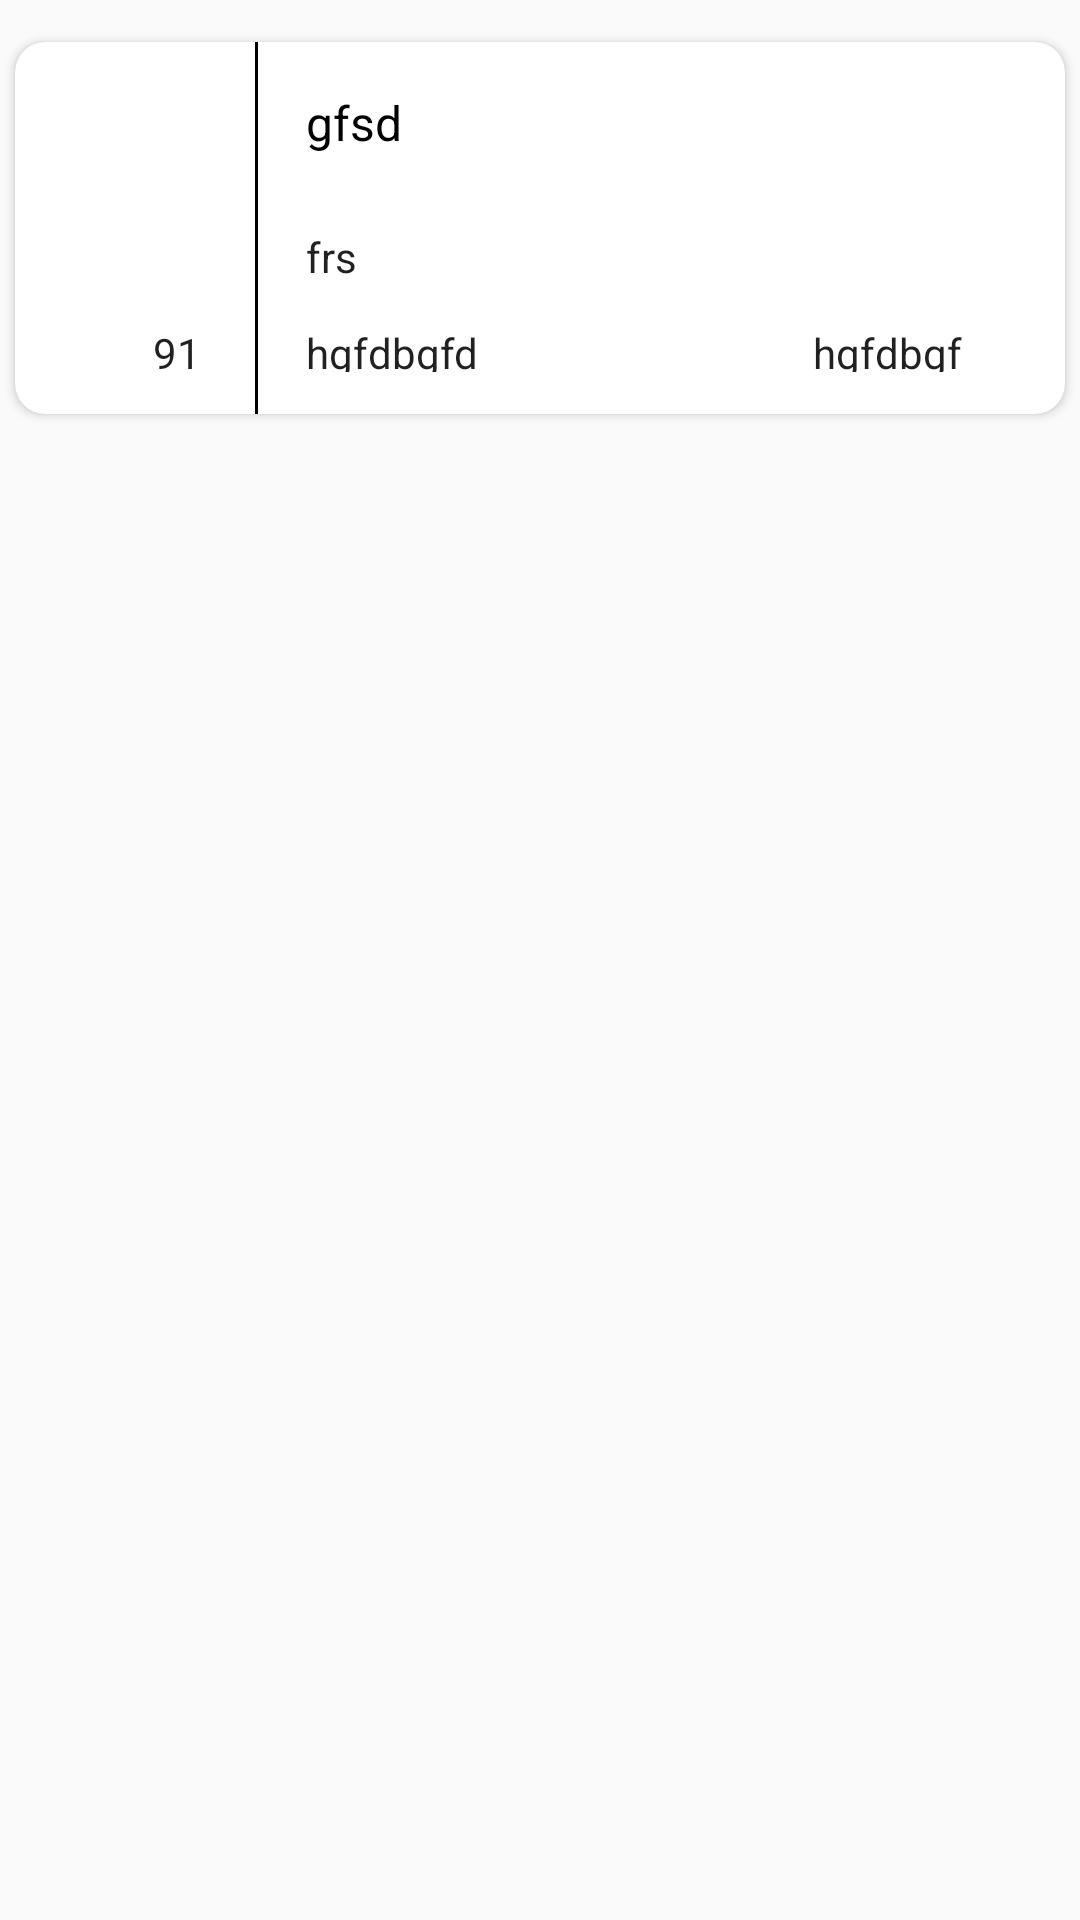

Android layout source for this screen:
<!-- AndroidManifest.xml: application theme AppTheme -->
<!-- res/layout/recycler_layout_demo.xml -->
<?xml version="1.0" encoding="utf-8"?>
<LinearLayout
    xmlns:android="http://schemas.android.com/apk/res/android"
    xmlns:card="http://schemas.android.com/apk/res-auto"
    android:layout_width="match_parent"
    android:layout_height="wrap_content"
    android:layout_marginLeft="12dp"
    android:layout_marginRight="12dp"
    android:layout_marginTop="5dp"
    android:layout_marginBottom="5dp"
    android:orientation="vertical">

    <android.support.v7.widget.CardView
        android:layout_width="match_parent"
        android:layout_height="136dp"
        android:layout_marginTop="8dp"
        android:clickable="true"
        android:id="@+id/card_view"
        card:cardElevation="2dp"
        card:cardUseCompatPadding="true"
        card:cardBackgroundColor="@color/cardBackground"
        card:cardCornerRadius="10dp"
        >

        <RelativeLayout
            android:layout_width="match_parent"
            android:layout_height="match_parent"
            android:orientation="vertical">

            <View
                android:id="@+id/line_view"
                android:background="@color/blak"
                android:layout_width="1dp"
                android:layout_marginLeft="80dp"
                android:layout_height="126dp">

            </View>

            <TextView
                android:layout_width="230dp"
                android:layout_height="40dp"
                android:layout_marginLeft="97dp"
                android:layout_marginTop="16dp"
                android:layout_marginStart="97dp"
                android:textSize="16sp"
                android:text="gfsd"
                android:textColor="@color/blak"
                android:id="@+id/title"/>

            <TextView
                android:layout_width="170dp"
                android:layout_height="16dp"
                android:id="@+id/card_street"
                android:textSize="14sp"
                android:layout_marginTop="6dp"
                android:layout_marginStart="97dp"
                android:layout_marginLeft="16dp"
                android:layout_below="@+id/title"
                android:text="frs"
                android:textColor="@color/blak_87"/>

            <TextView
                android:layout_width="80dp"
                android:layout_height="16dp"
                android:layout_marginLeft="16dp"
                android:layout_marginStart="97dp"
                android:layout_marginTop="16dp"
                android:textSize="14sp"
                android:id="@+id/card_date"
                android:textColor="@color/blak_87"
                android:text="hgfdbgfd"
                android:layout_below="@+id/card_street"/>

            <TextView
                android:layout_width="54dp"
                android:layout_height="16dp"
                android:layout_marginLeft="16dp"
                android:layout_marginStart="266dp"
                android:textSize="14sp"
                android:layout_marginTop="16dp"
                android:textColor="@color/blak_87"
                android:text="hgfdbgfd"
                android:id="@+id/card_days"
                android:layout_below="@+id/card_street"/>

            <TextView
                android:layout_width="17dp"
                android:layout_height="16dp"
                android:layout_marginLeft="16dp"
                android:layout_marginStart="46dp"
                android:textSize="14sp"
                android:layout_marginTop="16dp"
                android:textColor="@color/blak_87"
                android:text="91"
                android:id="@+id/card_likes"
                android:layout_below="@+id/card_street"/>

            <ImageView
                android:layout_width="wrap_content"
                android:layout_height="wrap_content"
                android:layout_marginLeft="16dp"
                android:id="@+id/card_icon"
                android:src="@mipmap/ic_launcher"
                android:layout_marginStart="19dp"/>

            <ImageView
                android:layout_width="wrap_content"
                android:layout_height="wrap_content"
                android:layout_marginLeft="16dp"
                android:src="@mipmap/ic_thumb_up_black_24dp"
                android:layout_below="@+id/card_street"
                android:id="@+id/card_image_like"
                android:layout_marginTop="13dp"
                android:layout_marginStart="19dp"/>

        </RelativeLayout>

    </android.support.v7.widget.CardView>

</LinearLayout>
<!-- resources referenced by this layout -->
<resources>
  <color name="blak">#000000</color>
  <color name="blak_87">#de000000</color>
  <color name="cardBackground">#ffffff</color>
  <style name="AppTheme" parent="Theme.AppCompat.Light.NoActionBar">
          <item name="colorPrimary">@color/colorPrimary</item>
          <item name="colorPrimaryDark">@color/colorPrimaryDark</item>
          <item name="colorAccent">@color/colorAccent</item>
      </style>
  <color name="colorPrimary">#4a76a4</color>
  <color name="colorPrimaryDark">#45648a</color>
  <color name="colorAccent">#ea4e00</color>
</resources>
